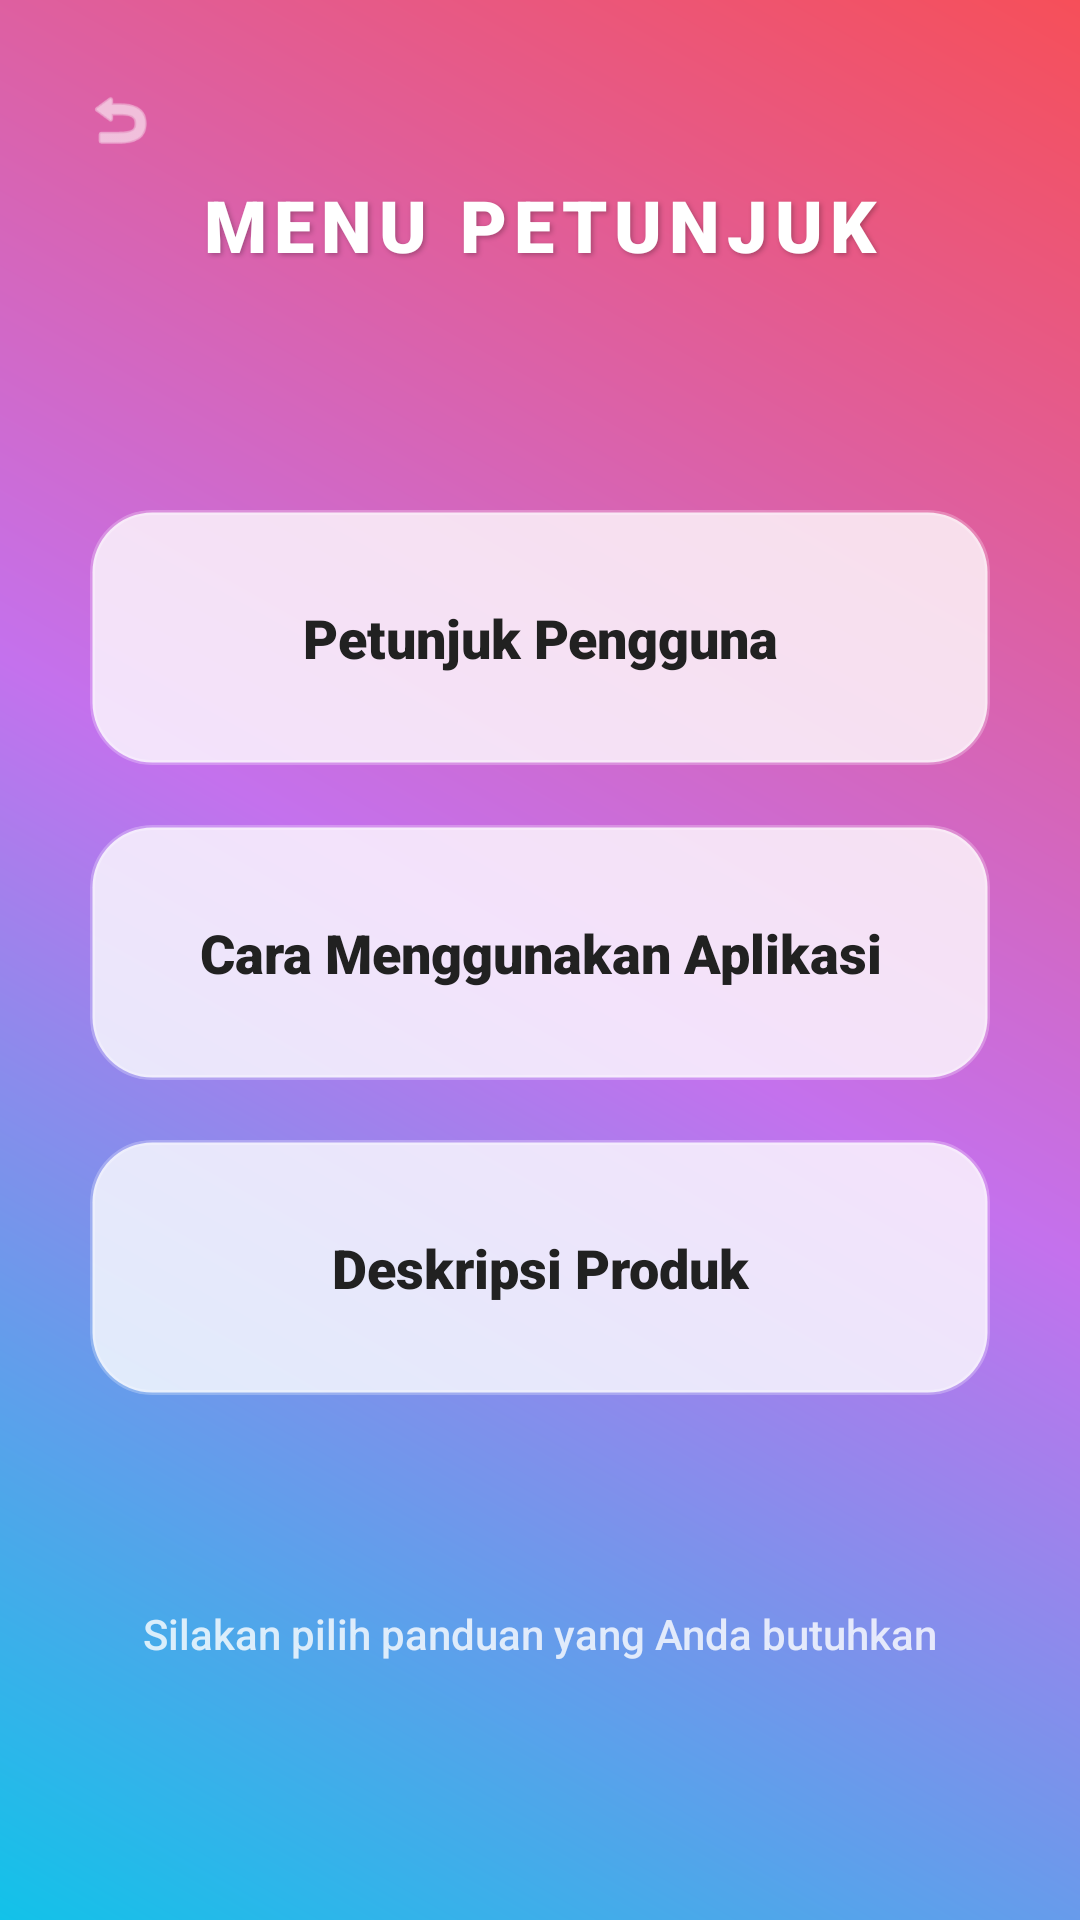

Write the Android layout XML for this screen, with the resource values it uses.
<!-- AndroidManifest.xml: application theme Theme.JaringanPintar -->
<!-- res/layout/activity_petunjuk_menu.xml -->
<?xml version="1.0" encoding="utf-8"?>
<LinearLayout xmlns:android="http://schemas.android.com/apk/res/android"
    xmlns:app="http://schemas.android.com/apk/res-auto"
    android:layout_width="match_parent"
    android:layout_height="match_parent"
    android:background="@drawable/gradient_main"
    android:orientation="vertical"
    android:fitsSystemWindows="true">

    <RelativeLayout
        android:layout_width="match_parent"
        android:layout_height="150dp">

        <ImageView
            android:id="@+id/btn_back_petunjuk"
            android:layout_width="48dp"
            android:layout_height="48dp"
            android:layout_margin="16dp"
            android:padding="12dp"
            android:background="?attr/selectableItemBackgroundBorderless"
            android:clickable="true"
            android:focusable="true"
            android:src="@android:drawable/ic_menu_revert"
            app:tint="#FFFFFF" />

        <TextView
            android:layout_width="wrap_content"
            android:layout_height="wrap_content"
            android:layout_centerInParent="true"
            android:fontFamily="sans-serif-black"
            android:text="MENU PETUNJUK"
            android:textColor="#FFFFFF"
            android:textSize="24sp"
            android:letterSpacing="0.1"
            android:shadowColor="#40000000"
            android:shadowDx="2"
            android:shadowDy="2"
            android:shadowRadius="4"/>
    </RelativeLayout>

    <LinearLayout
        android:layout_width="match_parent"
        android:layout_height="wrap_content"
        android:orientation="vertical"
        android:layout_marginTop="20dp">

        <androidx.cardview.widget.CardView
            android:id="@+id/btn_petunjuk_pengguna"
            android:layout_width="match_parent"
            android:layout_height="85dp"
            android:layout_marginHorizontal="30dp"
            android:layout_marginBottom="20dp"
            app:cardCornerRadius="20dp"
            app:cardElevation="0dp"
            app:cardBackgroundColor="@android:color/transparent">

            <TextView
                android:layout_width="match_parent"
                android:layout_height="match_parent"
                android:background="@drawable/bg_card_modern"
                android:gravity="center"
                android:text="Petunjuk Pengguna"
                android:fontFamily="sans-serif-black"
                android:textSize="18sp"
                android:textColor="#212121"/>
        </androidx.cardview.widget.CardView>

        <androidx.cardview.widget.CardView
            android:id="@+id/btn_cara_aplikasi"
            android:layout_width="match_parent"
            android:layout_height="85dp"
            android:layout_marginHorizontal="30dp"
            android:layout_marginBottom="20dp"
            app:cardCornerRadius="20dp"
            app:cardElevation="0dp"
            app:cardBackgroundColor="@android:color/transparent">

            <TextView
                android:layout_width="match_parent"
                android:layout_height="match_parent"
                android:background="@drawable/bg_card_modern"
                android:gravity="center"
                android:text="Cara Menggunakan Aplikasi"
                android:fontFamily="sans-serif-black"
                android:textSize="18sp"
                android:textColor="#212121"/>
        </androidx.cardview.widget.CardView>

        <androidx.cardview.widget.CardView
            android:id="@+id/btn_deskripsi_produk"
            android:layout_width="match_parent"
            android:layout_height="85dp"
            android:layout_marginHorizontal="30dp"
            android:layout_marginBottom="20dp"
            app:cardCornerRadius="20dp"
            app:cardElevation="0dp"
            app:cardBackgroundColor="@android:color/transparent">

            <TextView
                android:layout_width="match_parent"
                android:layout_height="match_parent"
                android:background="@drawable/bg_card_modern"
                android:gravity="center"
                android:text="Deskripsi Produk"
                android:fontFamily="sans-serif-black"
                android:textSize="18sp"
                android:textColor="#212121"/>
        </androidx.cardview.widget.CardView>
    </LinearLayout>

    <TextView
        android:layout_width="match_parent"
        android:layout_height="wrap_content"
        android:layout_marginTop="50dp"
        android:gravity="center"
        android:text="Silakan pilih panduan yang Anda butuhkan"
        android:textColor="#FFFFFF"
        android:textSize="14sp"
        android:fontFamily="sans-serif-medium"
        android:alpha="0.8"/>

</LinearLayout>
<!-- resources referenced by this layout -->
<resources>
  <!-- drawable bg_card_modern (drawable) -->
  <?xml version="1.0" encoding="utf-8"?>
  <shape xmlns:android="http://schemas.android.com/apk/res/android"
      android:shape="rectangle">
      
      <solid android:color="#CCFFFFFF" />
      <corners android:radius="20dp" />
      <stroke
          android:width="1.5dp"
          android:color="#40FFFFFF" />
  </shape>
  <!-- drawable gradient_main (drawable) -->
  <?xml version="1.0" encoding="utf-8"?>
  <shape xmlns:android="http://schemas.android.com/apk/res/android"
      android:shape="rectangle">
      <gradient
          android:angle="45"
          android:startColor="@color/main_gradient_start"
          android:centerColor="@color/main_gradient_center"
          android:endColor="@color/main_gradient_end"
          android:type="linear" />
  </shape>
  <style name="Theme.JaringanPintar" parent="Base.Theme.JaringanPintar" />
  <color name="main_gradient_start">#12C2E9</color>
  <color name="main_gradient_center">#C471ED</color>
  <color name="main_gradient_end">#F64F59</color>
  <style name="Base.Theme.JaringanPintar" parent="Theme.Material3.DayNight.NoActionBar">
          
          
      </style>
</resources>
